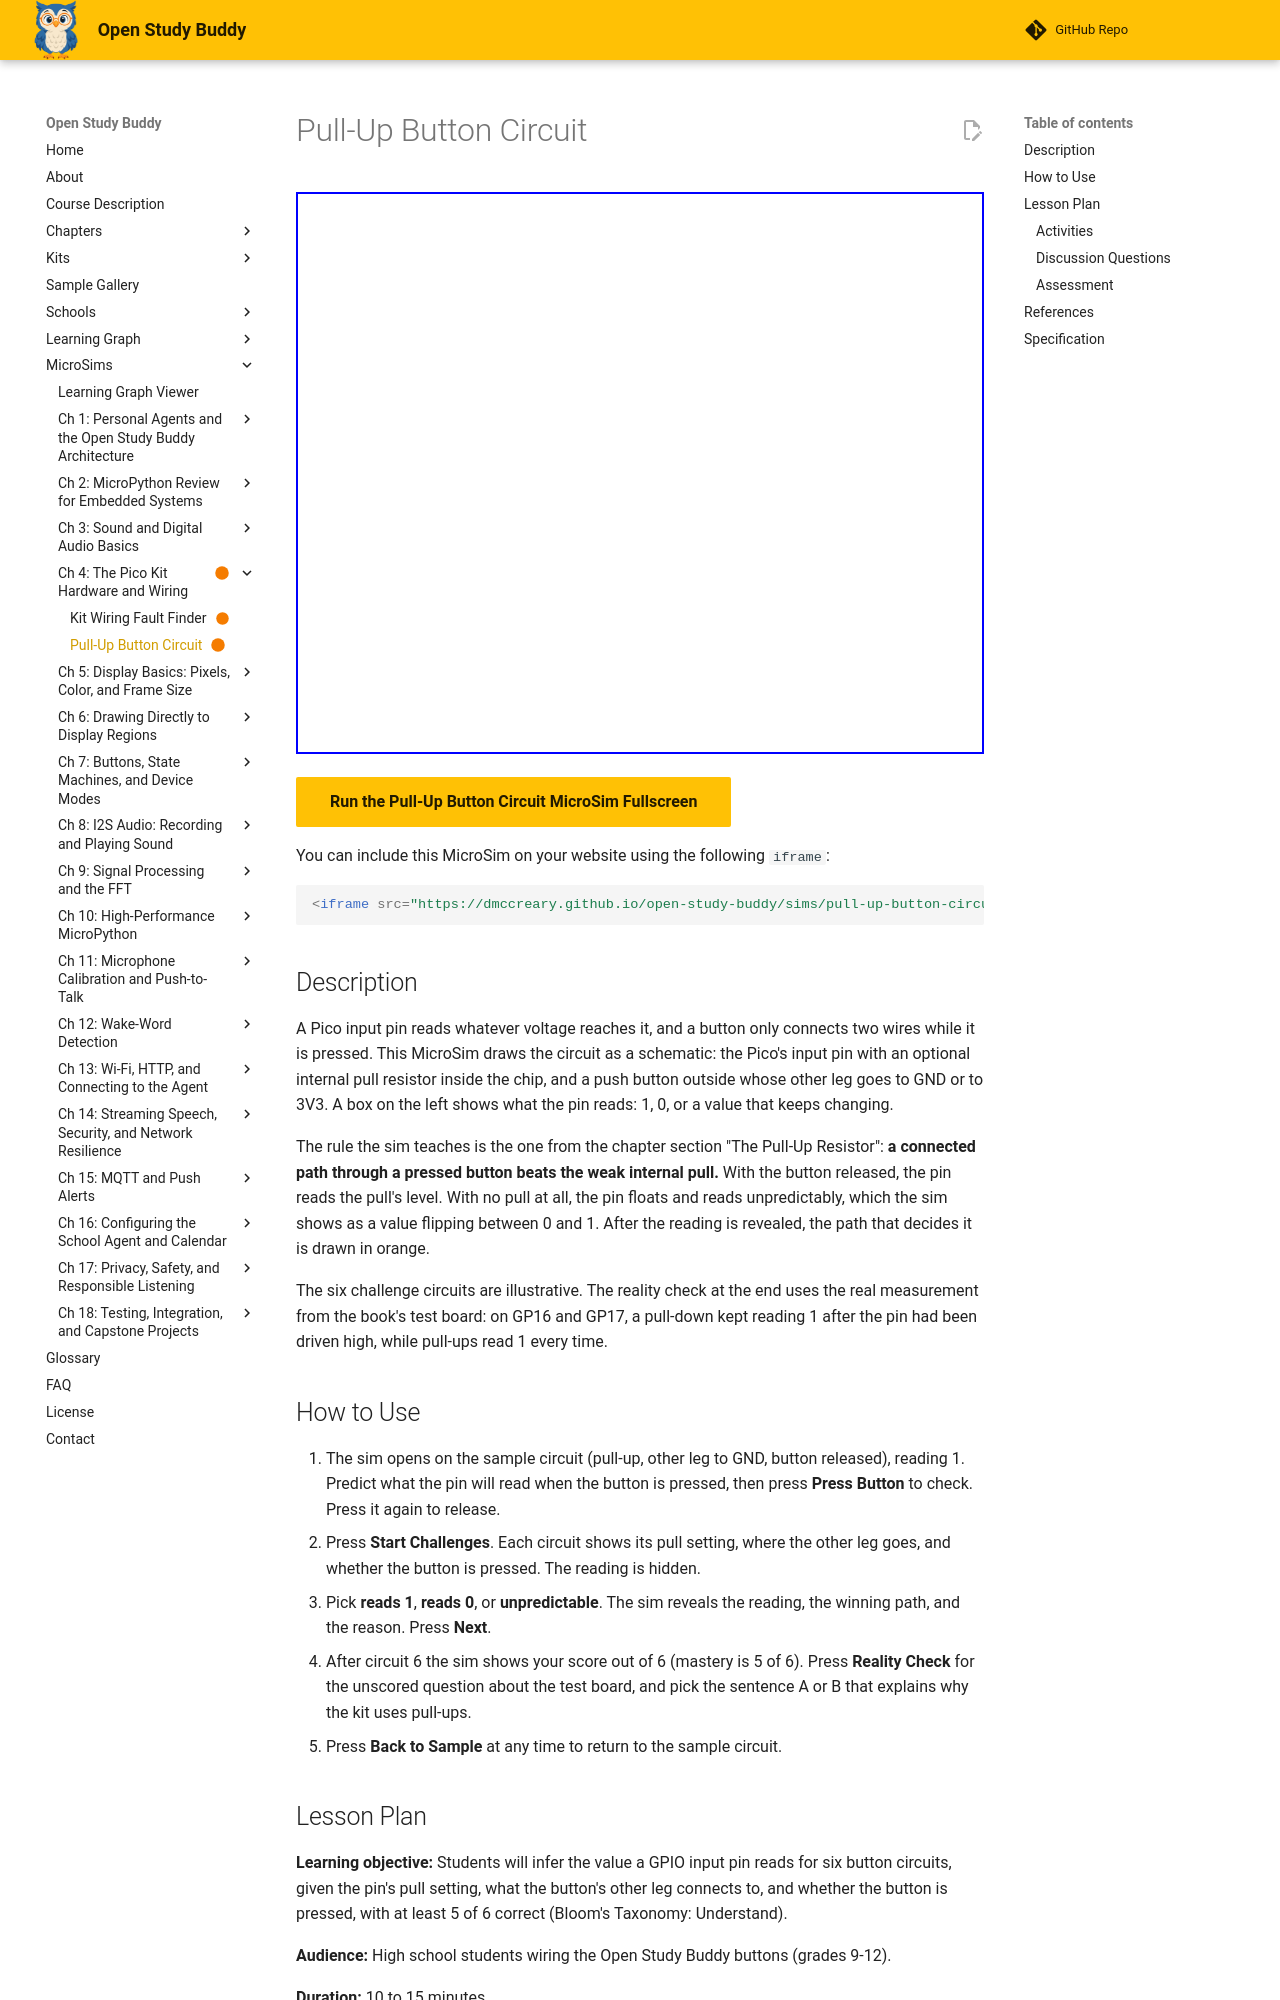

repository: dmccreary/open-study-buddy · page: sims/pull-up-button-circuit/index.html · generator: mkdocs

---
title: "Pull-Up Button Circuit"
description: "Set a pin's pull resistor and where the button's other leg connects, then press the button to see what the GPIO pin reads."
status: built
library: p5.js
bloom_level: Understand
image: sims/pull-up-button-circuit/pull-up-button-circuit.png
og:image: sims/pull-up-button-circuit/pull-up-button-circuit.png
twitter:image: sims/pull-up-button-circuit/pull-up-button-circuit.png
social:
   cards: false
---

# Pull-Up Button Circuit

<iframe src="main.html" width="100%" height="562px" scrolling="no"></iframe>

[Run the Pull-Up Button Circuit MicroSim Fullscreen](./main.html){ .md-button .md-button--primary }

You can include this MicroSim on your website using the following `iframe`:

```html
<iframe src="https://dmccreary.github.io/open-study-buddy/sims/pull-up-button-circuit/main.html" width="100%" height="562px" scrolling="no"></iframe>
```

## Description

A Pico input pin reads whatever voltage reaches it, and a button only connects
two wires while it is pressed. This MicroSim draws the circuit as a schematic:
the Pico's input pin with an optional internal pull resistor inside the chip,
and a push button outside whose other leg goes to GND or to 3V3. A box on the
left shows what the pin reads: 1, 0, or a value that keeps changing.

The rule the sim teaches is the one from the chapter section "The Pull-Up
Resistor": **a connected path through a pressed button beats the weak internal
pull.** With the button released, the pin reads the pull's level. With no pull
at all, the pin floats and reads unpredictably, which the sim shows as a value
flipping between 0 and 1. After the reading is revealed, the path that decides
it is drawn in orange.

The six challenge circuits are illustrative. The reality check at the end uses
the real measurement from the book's test board: on GP16 and GP17, a pull-down
kept reading 1 after the pin had been driven high, while pull-ups read 1 every time.

## How to Use

1. The sim opens on the sample circuit (pull-up, other leg to GND, button
   released), reading 1. Predict what the pin will read when the button is
   pressed, then press **Press Button** to check. Press it again to release.
2. Press **Start Challenges**. Each circuit shows its pull setting, where the
   other leg goes, and whether the button is pressed. The reading is hidden.
3. Pick **reads 1**, **reads 0**, or **unpredictable**. The sim reveals the
   reading, the winning path, and the reason. Press **Next**.
4. After circuit 6 the sim shows your score out of 6 (mastery is 5 of 6).
   Press **Reality Check** for the unscored question about the test board, and
   pick the sentence A or B that explains why the kit uses pull-ups.
5. Press **Back to Sample** at any time to return to the sample circuit.

## Lesson Plan

**Learning objective:** Students will infer the value a GPIO input pin reads for
six button circuits, given the pin's pull setting, what the button's other leg
connects to, and whether the button is pressed, with at least 5 of 6 correct
(Bloom's Taxonomy: Understand).

**Audience:** High school students wiring the Open Study Buddy buttons (grades 9-12).

**Duration:** 10 to 15 minutes.

**Prerequisites:** push button, pull-up resistor, floating pin, GPIO input
(Chapter 4 and Chapter 2).

### Activities

1. **Predict, then press (3 minutes).** On the sample circuit, students write
   down what the pin will read when the button is pressed before they press it.
2. **Challenges (6 minutes).** Students state the rule they used for each
   circuit in one sentence before picking an answer.
3. **Spot the dead button (2 minutes).** After the score appears, ask which
   circuit is the wiring mistake that makes a button seem dead (circuit 4).
4. **Reality check (3 minutes).** Discuss the test-board readings and why the kit
   chose pull-ups. If boards are available, run
   `src/chapters/04-pico-kit-hardware/03-floating-pin-demo.py`.

### Discussion Questions

1. Why is the internal pull resistor called "weak"? What would happen if it
   were a plain wire instead?
2. A floating pin on the test board happened to read 0. Why is that still not safe to rely on?
3. In circuit 4 the button is wired to 3V3 with a pull-up. What does the
   program see when you press it, and why does that look like a broken button?
4. If you needed a pull-down on the Pico 2 W, what two fixes does the chapter suggest?

### Assessment

- The challenge score (target 5 of 6 on the first attempt) is the evidence of
  mastery. Pressing the sample button is exploration and is not scored.
- Exit ticket: "A pin has a pull-up and the button's other leg is on GND. What
  does the pin read when the button is released, and when it is pressed?"
